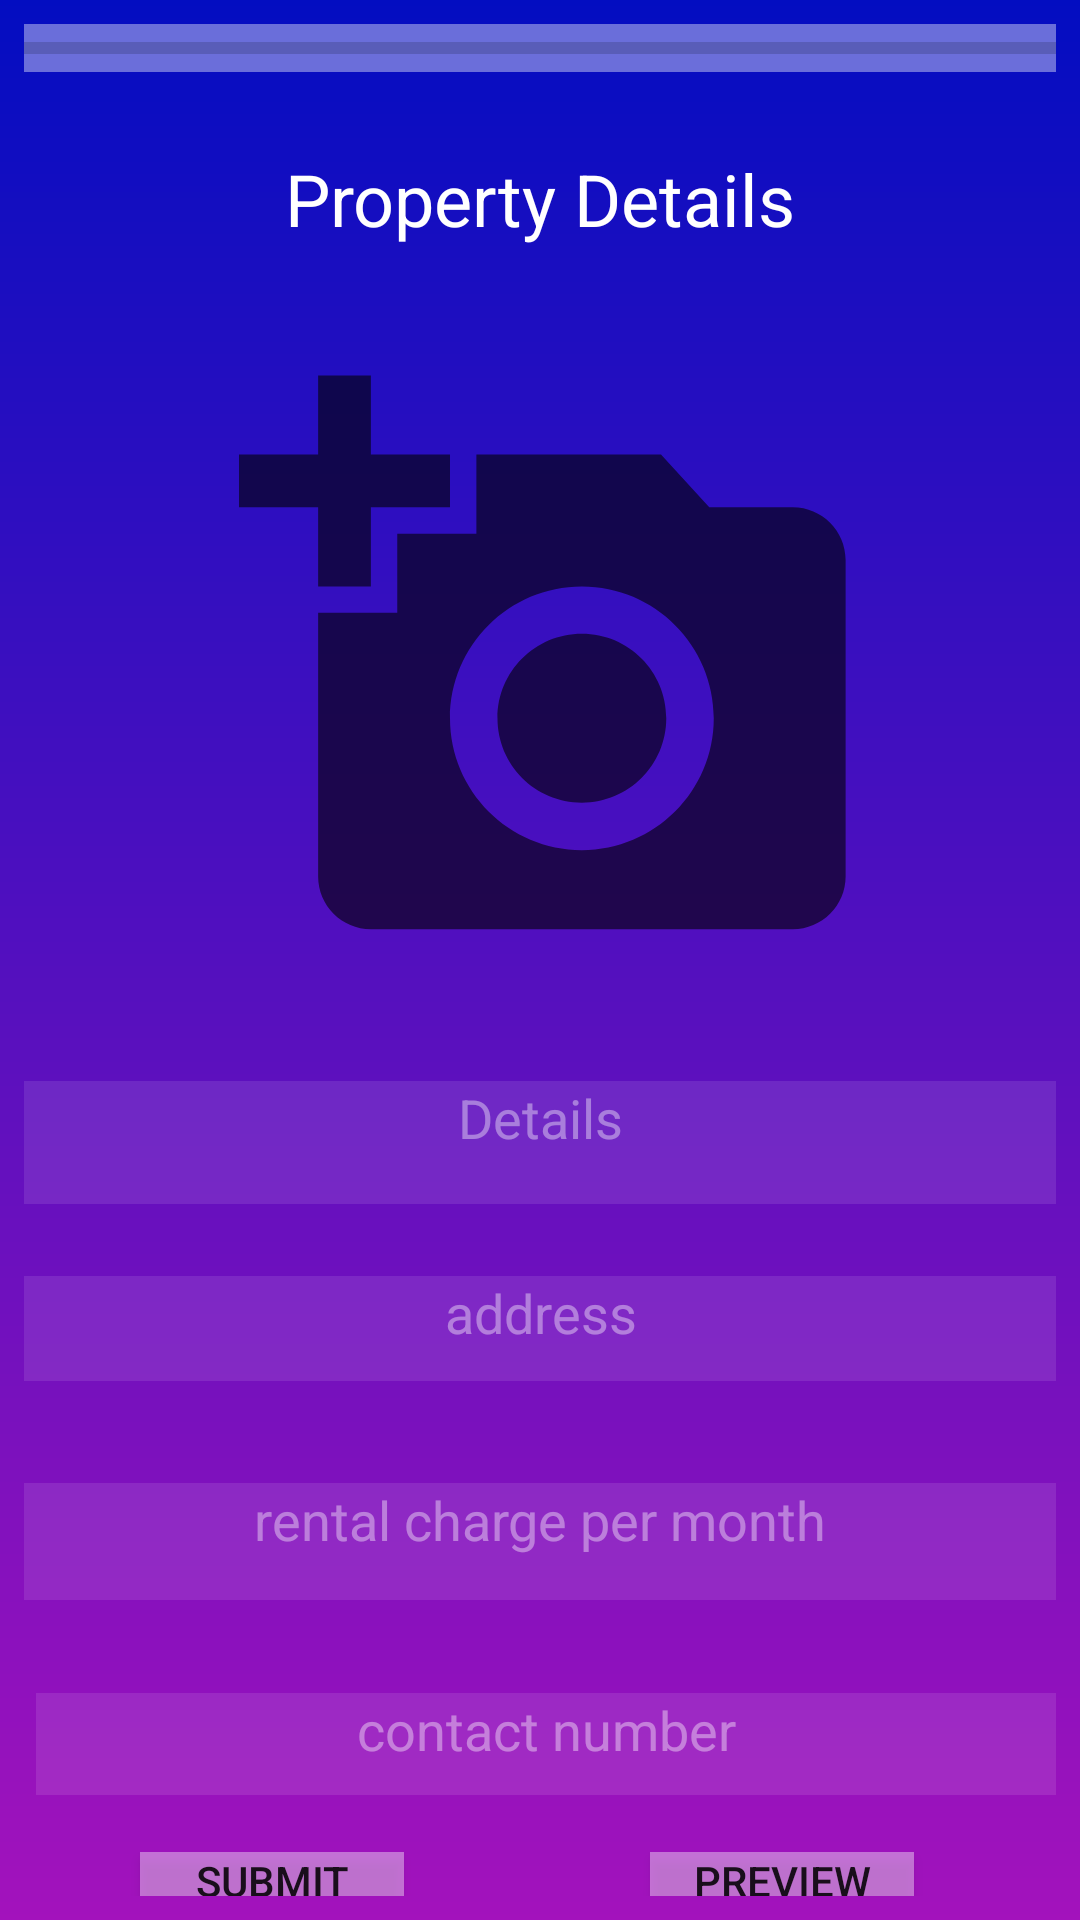

Reconstruct the res/layout file that produces this screen, plus the resources it refers to.
<!-- AndroidManifest.xml: application theme Theme.TanantFinder -->
<!-- res/layout/activity_property_details.xml -->
<?xml version="1.0" encoding="utf-8"?>
<RelativeLayout xmlns:android="http://schemas.android.com/apk/res/android"
    xmlns:app="http://schemas.android.com/apk/res-auto"
    xmlns:tools="http://schemas.android.com/tools"
    android:layout_width="match_parent"
    android:layout_height="match_parent"
    android:padding="8dp"
    android:background="@drawable/bglogin"
    tools:context=".property_details">

    <TextView
        android:id="@+id/user_details"
        android:layout_width="match_parent"
        android:layout_height="wrap_content"
        android:layout_alignParentTop="true"
        android:layout_marginTop="42dp"
        android:gravity="center_horizontal"
        android:text="Property Details"
        android:textAlignment="center"
        android:textColor="@color/white"
        android:textSize="24dp" />

    <EditText
        android:id="@+id/property_type"
        android:layout_width="391dp"
        android:layout_height="41dp"
        android:layout_below="@+id/user_details"
        android:layout_marginTop="278dp"
        android:background="@color/login_form_details_light"
        android:gravity="center_horizontal"
        android:hint="Details"
        android:inputType="text"
        android:textAlignment="center"
        android:textColorHint="@color/login_form_details_medium"
        android:textSize="18dp" />

    <EditText
        android:id="@+id/address"
        android:layout_width="391dp"
        android:layout_height="35dp"
        android:layout_below="@+id/user_details"
        android:layout_marginTop="343dp"
        android:background="@color/login_form_details_light"
        android:gravity="center_horizontal"
        android:hint="address"
        android:inputType="text"
        android:textAlignment="center"
        android:textColorHint="@color/login_form_details_medium"
        android:textSize="18dp" />

    <EditText
        android:id="@+id/rent"
        android:layout_width="388dp"
        android:layout_height="39dp"
        android:layout_below="@+id/user_details"
        android:layout_marginTop="412dp"
        android:background="@color/login_form_details_light"
        android:gravity="center_horizontal"
        android:hint="rental charge per month"
        android:inputType="number"
        android:textAlignment="center"
        android:textColorHint="@color/login_form_details_medium"
        android:textSize="18dp" />

    <ImageView
        android:id="@+id/imagesin"
        android:layout_width="371dp"
        android:layout_height="211dp"
        android:layout_below="@+id/user_details"
        android:layout_marginLeft="10dp"
        android:layout_marginTop="34dp"
        android:src="@drawable/ic_baseline_add_a_photo_24" />


    <EditText
        android:id="@+id/contact_no"
        android:layout_width="386dp"
        android:layout_height="34dp"
        android:layout_below="@id/rent"
        android:layout_marginLeft="4dp"
        android:layout_marginTop="31dp"
        android:background="@color/login_form_details_light"
        android:gravity="center_horizontal"
        android:hint="contact number"
        android:inputType="number"
        android:textColorHint="@color/login_form_details_medium" />

    <androidx.constraintlayout.widget.ConstraintLayout
        android:layout_width="397dp"
        android:layout_height="102dp"
        android:layout_below="@id/contact_no"
        android:layout_marginTop="19dp">

        <Button
            android:id="@+id/submit"
            android:layout_width="wrap_content"
            android:layout_height="wrap_content"
            android:background="@color/login_form_details_medium"
            android:gravity="center"
            android:text="submit"
            app:layout_constraintBottom_toBottomOf="parent"
            app:layout_constraintEnd_toEndOf="parent"
            app:layout_constraintHorizontal_bias="0.151"
            app:layout_constraintStart_toStartOf="parent"
            app:layout_constraintTop_toTopOf="parent" />

        <Button
            android:id="@+id/preview"
            android:layout_width="wrap_content"
            android:layout_height="wrap_content"
            android:background="@color/login_form_details_medium"
            android:text="Preview"
            app:layout_constraintBottom_toBottomOf="parent"
            app:layout_constraintEnd_toEndOf="parent"
            app:layout_constraintHorizontal_bias="0.815"
            app:layout_constraintStart_toStartOf="parent"
            app:layout_constraintTop_toTopOf="parent" />

    </androidx.constraintlayout.widget.ConstraintLayout>

    <ProgressBar
        android:id="@+id/progessbar1"
        style="@style/Widget.AppCompat.ProgressBar.Horizontal"
        android:layout_width="match_parent"
        android:layout_height="wrap_content"
        android:layout_marginBottom="120dp"
        android:background="@color/login_form_details_medium" />


</RelativeLayout>
<!-- resources referenced by this layout -->
<resources>
  <color name="login_form_details_light">#1affffff</color>
  <color name="login_form_details_medium">#66ffffff</color>
  <color name="white">#FFFFFF</color>
  <!-- drawable bglogin (drawable) -->
  <?xml version="1.0" encoding="utf-8"?>
  <shape xmlns:android="http://schemas.android.com/apk/res/android">
      <gradient
          android:startColor="@color/Dark_blue"
          android:endColor="@color/purple"
          android:angle="-90"/>
  </shape>
  <!-- drawable ic_baseline_add_a_photo_24 (drawable) -->
  <vector android:height="42dp" android:tint="?attr/colorControlNormal"
      android:viewportHeight="24" android:viewportWidth="24"
      android:width="42dp" xmlns:android="http://schemas.android.com/apk/res/android">
      <path android:fillColor="@android:color/white" android:pathData="M3,4V1h2v3h3v2H5v3H3V6H0V4H3zM6,10V7h3V4h7l1.83,2H21c1.1,0 2,0.9 2,2v12c0,1.1 -0.9,2 -2,2H5c-1.1,0 -2,-0.9 -2,-2V10H6zM13,19c2.76,0 5,-2.24 5,-5s-2.24,-5 -5,-5s-5,2.24 -5,5S10.24,19 13,19zM9.8,14c0,1.77 1.43,3.2 3.2,3.2s3.2,-1.43 3.2,-3.2s-1.43,-3.2 -3.2,-3.2S9.8,12.23 9.8,14z"/>
  </vector>
  <style name="Theme.TanantFinder" parent="Theme.MaterialComponents.DayNight.NoActionBar">
          
          <item name="colorPrimary">@color/purple_500</item>
          <item name="colorPrimaryVariant">@color/purple_700</item>
          <item name="colorOnPrimary">@color/white</item>
          
          <item name="colorSecondary">@color/teal_200</item>
          <item name="colorSecondaryVariant">@color/teal_700</item>
          <item name="colorOnSecondary">@color/black</item>
          
          <item name="android:statusBarColor" tools:targetApi="l">?attr/colorPrimaryVariant</item>
          
      </style>
  <color name="Dark_blue">#030DC1</color>
  <color name="purple">#A312BC</color>
  <color name="purple_500">#FF6200EE</color>
  <color name="purple_700">#FF3700B3</color>
  <color name="teal_200">#FF03DAC5</color>
  <color name="teal_700">#FF018786</color>
  <color name="black">#FF000000</color>
</resources>
